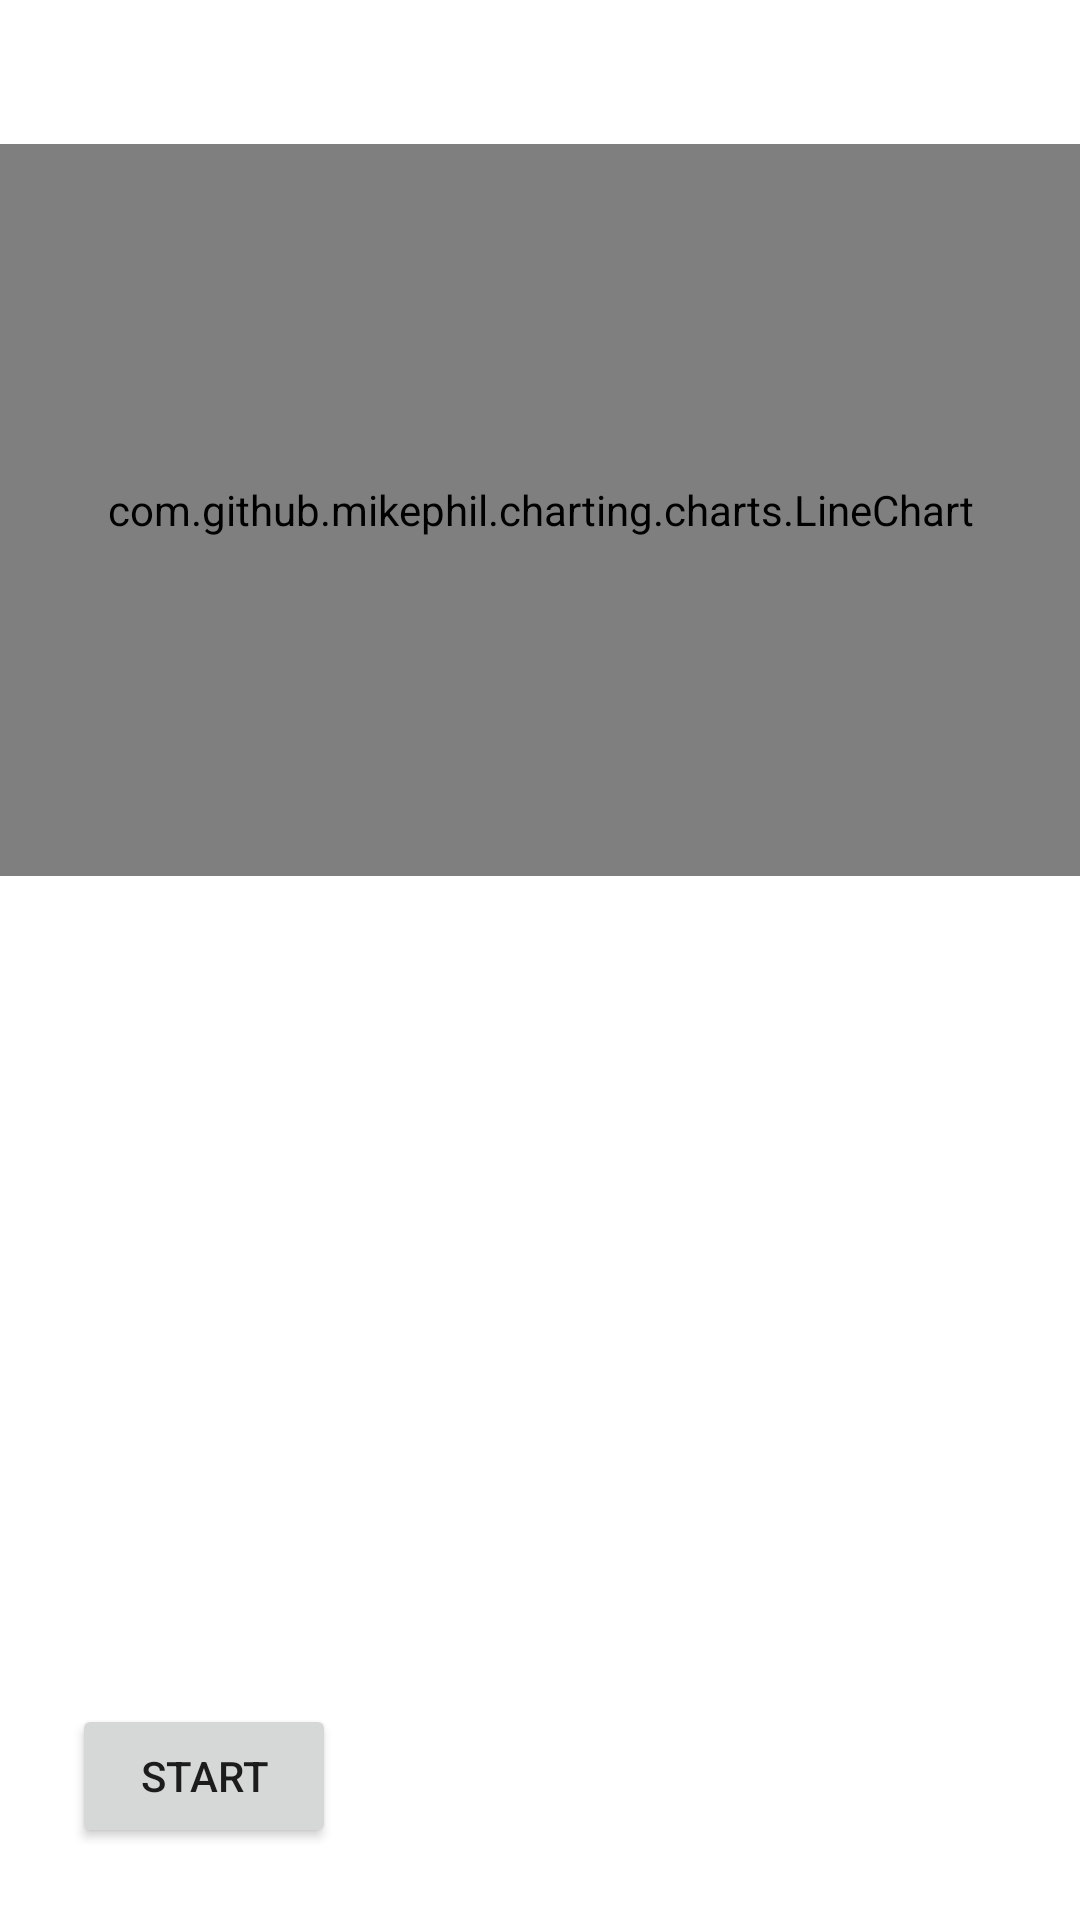

Here is an Android app screen rendered from its layout file. Give the layout XML and the strings, colors and styles it references.
<!-- AndroidManifest.xml: application theme Theme.Brainz2 -->
<!-- res/layout/main_fragment.xml -->
<?xml version="1.0" encoding="utf-8"?>
<androidx.constraintlayout.widget.ConstraintLayout xmlns:android="http://schemas.android.com/apk/res/android"
    xmlns:app="http://schemas.android.com/apk/res-auto"
    xmlns:tools="http://schemas.android.com/tools"
    android:layout_width="match_parent"
    android:layout_height="match_parent">

    <Button
        android:id="@+id/btn_start"
        android:layout_width="wrap_content"
        android:layout_height="wrap_content"
        android:layout_margin="24dp"
        android:text="Start"
        app:layout_constraintBottom_toBottomOf="parent"
        app:layout_constraintStart_toStartOf="parent" />

    <TextView
        android:id="@+id/tv_mode"
        android:layout_width="wrap_content"
        android:layout_height="wrap_content"
        android:layout_margin="16dp"
        app:layout_constraintLeft_toRightOf="@id/btn_start"
        app:layout_constraintStart_toStartOf="parent"
        app:layout_constraintTop_toTopOf="parent"
        android:textSize="16sp"
        tools:text="Dual 4-back"/>

    <ImageButton
        android:id="@+id/btn_settings"
        android:layout_width="wrap_content"
        android:layout_height="wrap_content"
        android:layout_margin="16dp"
        android:background="@drawable/ic_baseline_settings_24"
        android:padding="16dp"
        app:layout_constraintRight_toRightOf="parent"
        app:layout_constraintTop_toTopOf="parent" />


    <com.github.mikephil.charting.charts.LineChart
        android:id="@+id/chart"
        android:layout_width="match_parent"
        android:layout_height="0dp"
        app:layout_constraintBottom_toTopOf="@+id/stathistory"
        app:layout_constraintStart_toStartOf="parent"
        app:layout_constraintTop_toBottomOf="@+id/btn_settings"
        app:layout_constraintVertical_chainStyle="spread" />

    <androidx.recyclerview.widget.RecyclerView
        android:id="@+id/stathistory"
        android:layout_width="match_parent"
        android:layout_height="0dp"
        android:layout_margin="16dp"
        app:layout_constraintBottom_toTopOf="@+id/btn_start"
        app:layout_constraintTop_toBottomOf="@+id/chart"
        />
</androidx.constraintlayout.widget.ConstraintLayout>
<!-- resources referenced by this layout -->
<resources>
  <style name="Theme.Brainz2" parent="Theme.MaterialComponents.DayNight.NoActionBar">
          
          <item name="colorPrimary">@color/purple_500</item>
          <item name="colorPrimaryVariant">@color/purple_700</item>
          <item name="colorOnPrimary">@color/white</item>
          
          <item name="colorSecondary">@color/teal_200</item>
          <item name="colorSecondaryVariant">@color/teal_700</item>
          <item name="colorOnSecondary">@color/black</item>
          
          <item name="android:statusBarColor" tools:targetApi="l">?attr/colorPrimaryVariant</item>
          
      </style>
  <!-- not gathered from this repository: default colours our renderer supplied (Android Studio template values) -->
  <color name="purple_500">#FF6200EE</color>
  <color name="purple_700">#FF3700B3</color>
  <color name="teal_200">#FF03DAC5</color>
  <color name="teal_700">#FF018786</color>
  <color name="black">#FF000000</color>
  <color name="white">#FFFFFFFF</color>
</resources>
